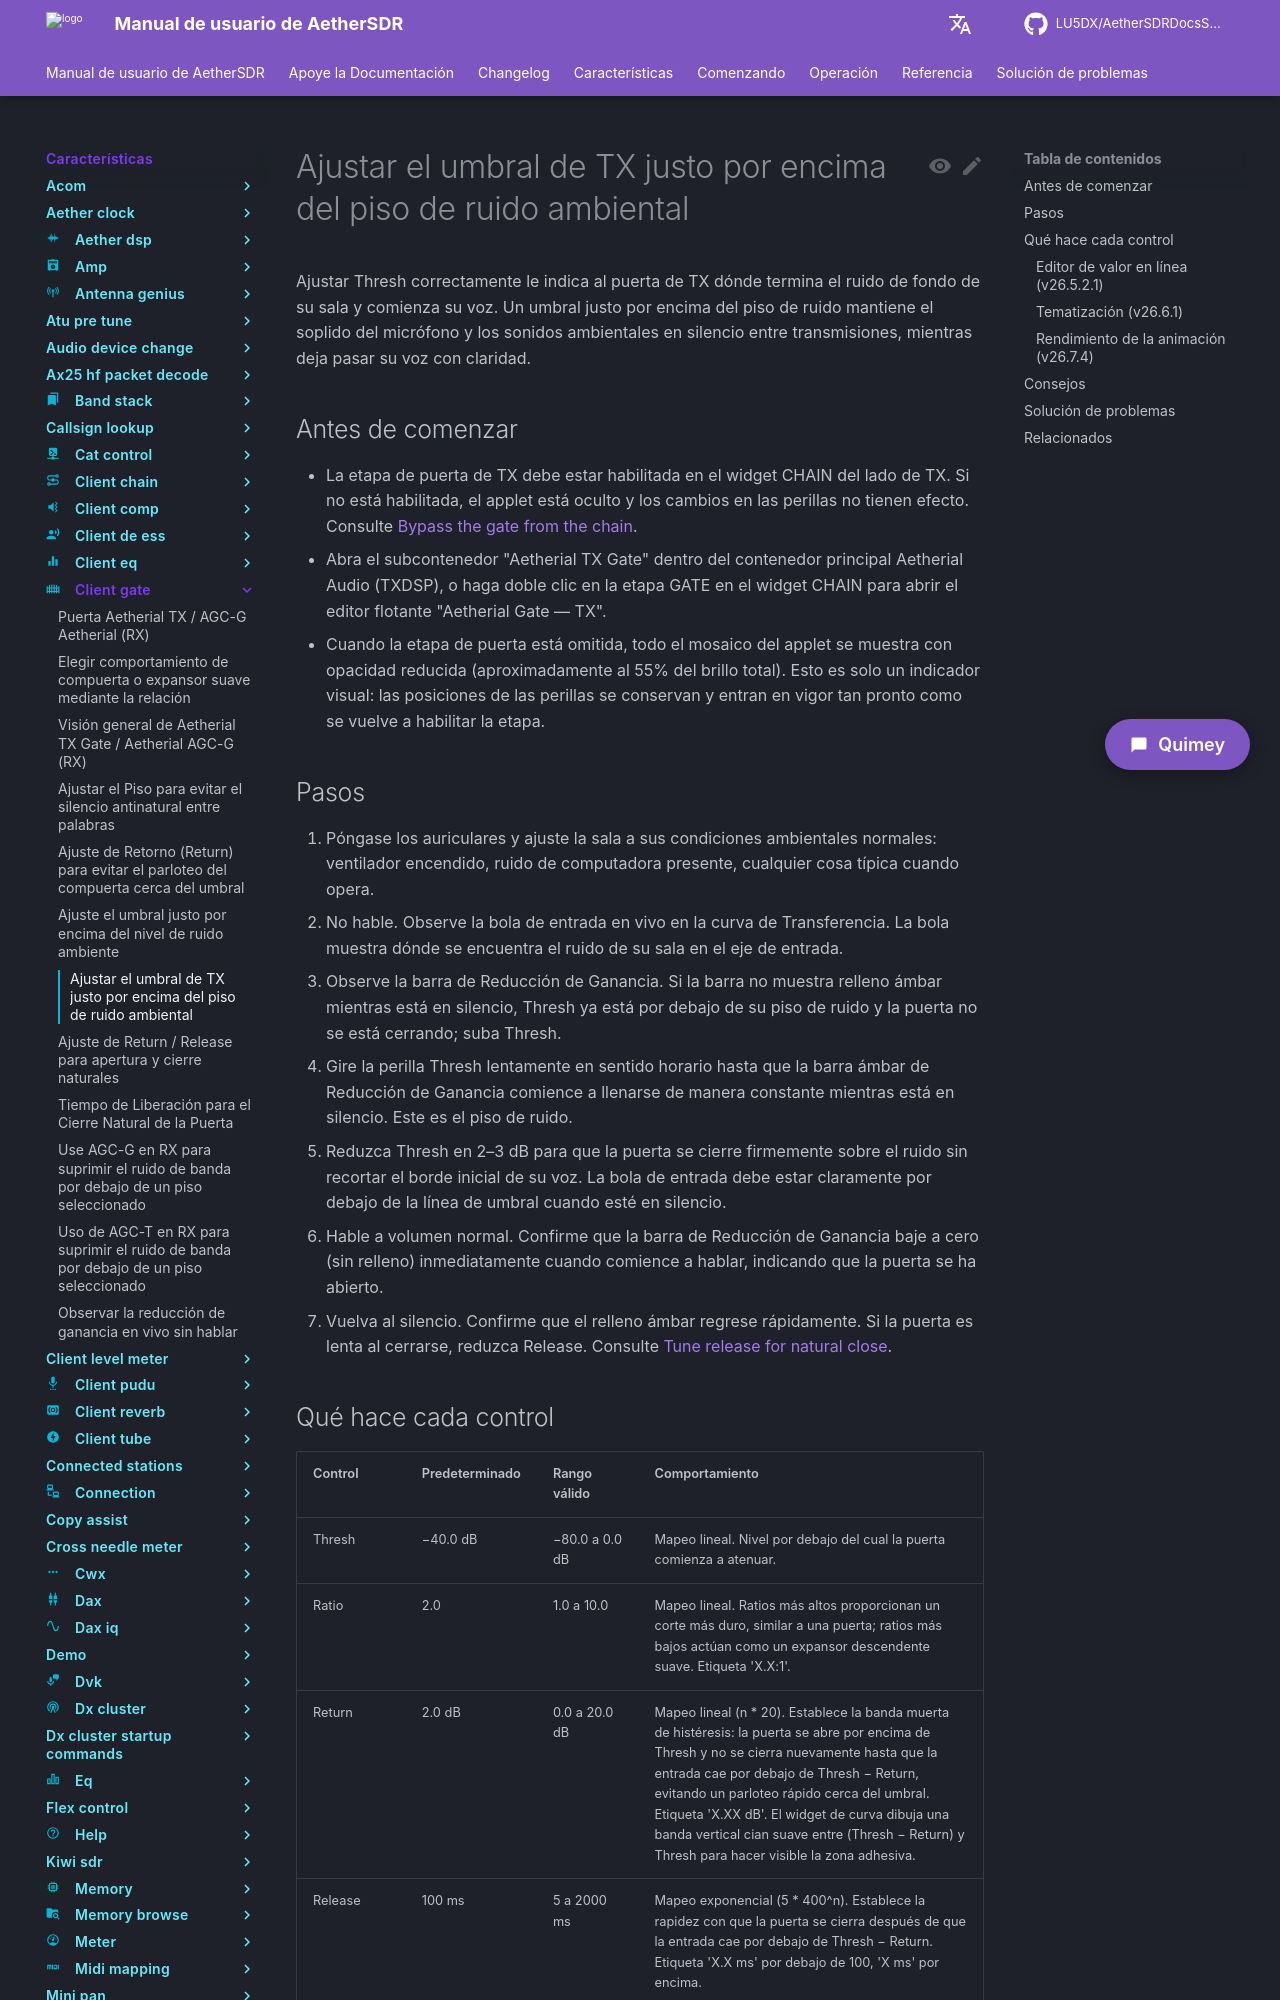

repository: LU5DX/AetherSDRDocsSpanish · page: 26.8.4/features/client-gate/set-tx-threshold-just-above-room-noise-floor/index.html · generator: mkdocs

# Ajustar el umbral de TX justo por encima del piso de ruido ambiental

Ajustar Thresh correctamente le indica al puerta de TX dónde termina el ruido de fondo de su sala y comienza su voz. Un umbral justo por encima del piso de ruido mantiene el soplido del micrófono y los sonidos ambientales en silencio entre transmisiones, mientras deja pasar su voz con claridad.

## Antes de comenzar

- La etapa de puerta de TX debe estar habilitada en el widget CHAIN del lado de TX. Si no está habilitada, el applet está oculto y los cambios en las perillas no tienen efecto. Consulte [Bypass the gate from the chain](bypass-the-gate-from-the-chain.md).
- Abra el subcontenedor "Aetherial TX Gate" dentro del contenedor principal Aetherial Audio (TXDSP), o haga doble clic en la etapa GATE en el widget CHAIN para abrir el editor flotante "Aetherial Gate — TX".
- Cuando la etapa de puerta está omitida, todo el mosaico del applet se muestra con opacidad reducida (aproximadamente al 55% del brillo total). Esto es solo un indicador visual: las posiciones de las perillas se conservan y entran en vigor tan pronto como se vuelve a habilitar la etapa.

## Pasos

1. Póngase los auriculares y ajuste la sala a sus condiciones ambientales normales: ventilador encendido, ruido de computadora presente, cualquier cosa típica cuando opera.
2. No hable. Observe la bola de entrada en vivo en la curva de Transferencia. La bola muestra dónde se encuentra el ruido de su sala en el eje de entrada.
3. Observe la barra de Reducción de Ganancia. Si la barra no muestra relleno ámbar mientras está en silencio, Thresh ya está por debajo de su piso de ruido y la puerta no se está cerrando; suba Thresh.
4. Gire la perilla Thresh lentamente en sentido horario hasta que la barra ámbar de Reducción de Ganancia comience a llenarse de manera constante mientras está en silencio. Este es el piso de ruido.
5. Reduzca Thresh en 2–3 dB para que la puerta se cierre firmemente sobre el ruido sin recortar el borde inicial de su voz. La bola de entrada debe estar claramente por debajo de la línea de umbral cuando esté en silencio.
6. Hable a volumen normal. Confirme que la barra de Reducción de Ganancia baje a cero (sin relleno) inmediatamente cuando comience a hablar, indicando que la puerta se ha abierto.
7. Vuelva al silencio. Confirme que el relleno ámbar regrese rápidamente. Si la puerta es lenta al cerrarse, reduzca Release. Consulte [Tune release for natural close](tune-attack-release-for-natural-open-close.md).
